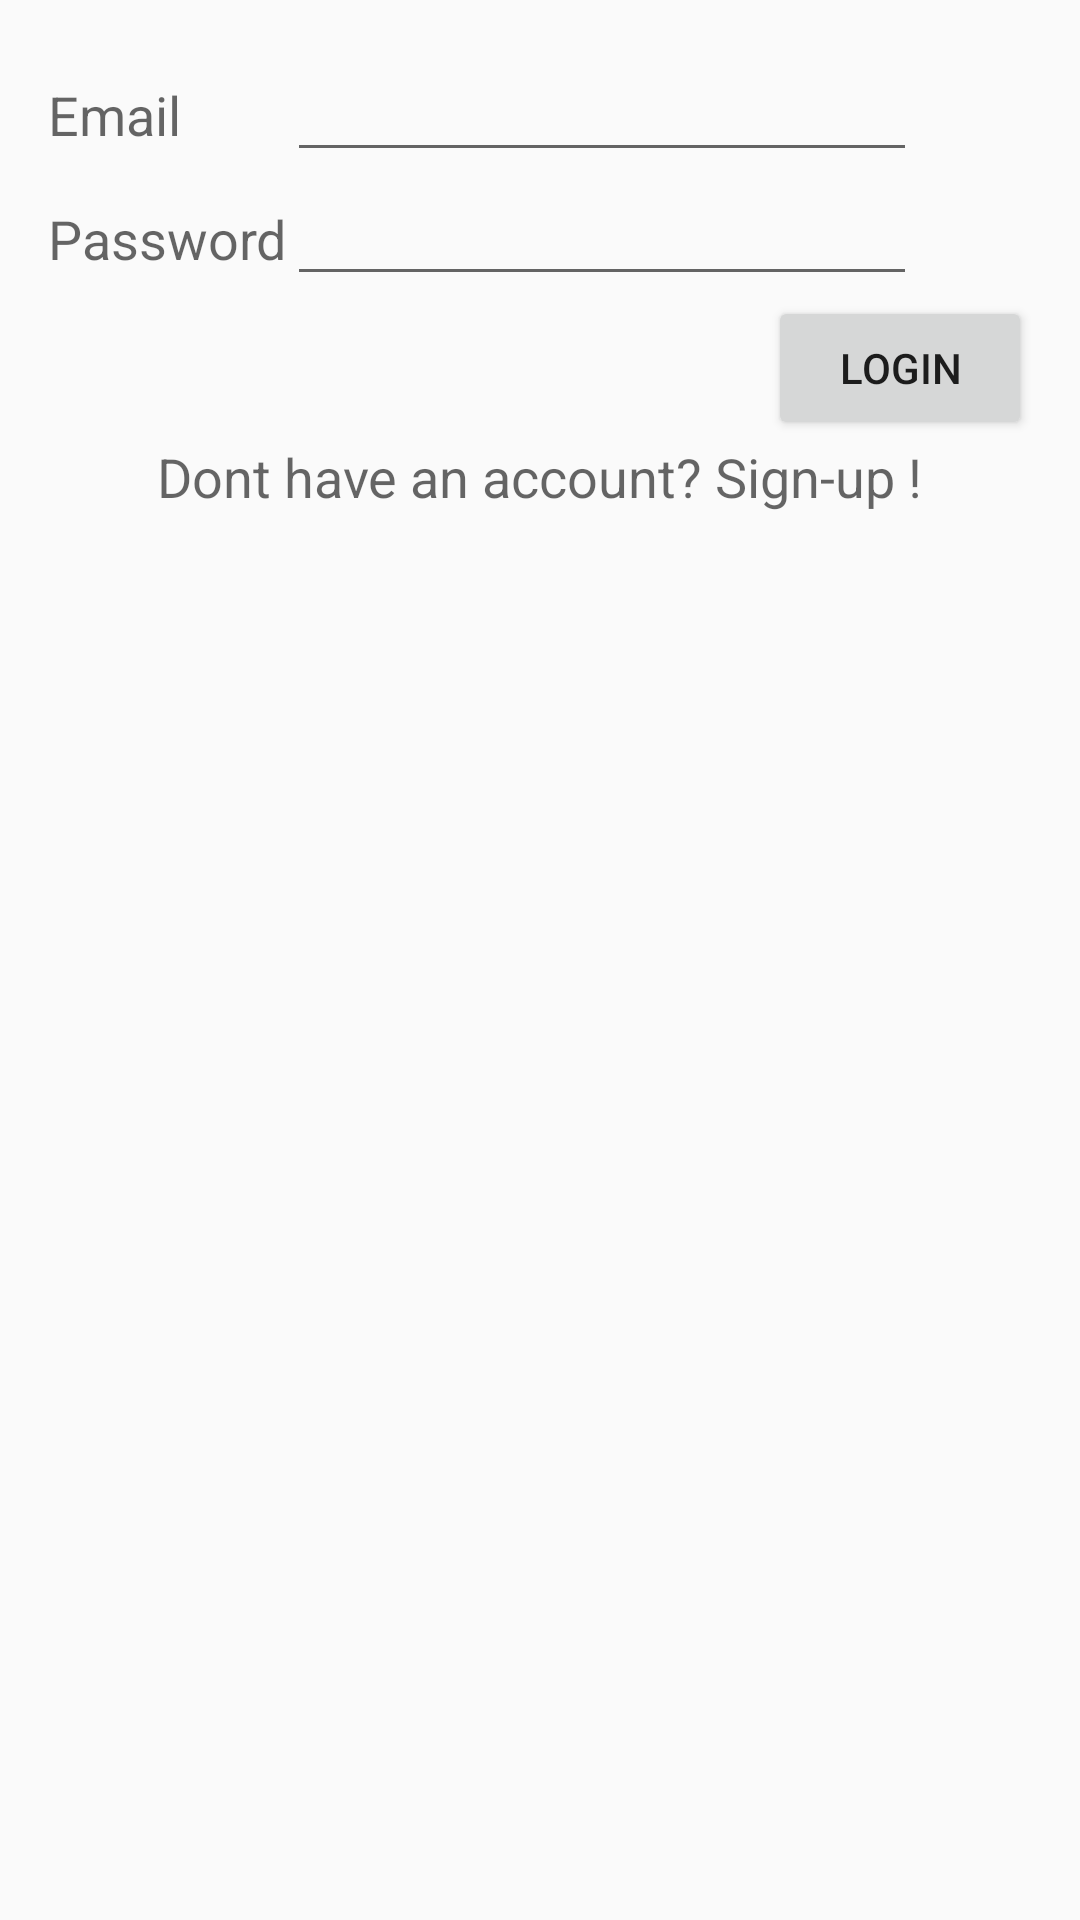

Reconstruct the res/layout file that produces this screen, plus the resources it refers to.
<!-- AndroidManifest.xml: application theme AppTheme -->
<!-- res/layout/activity_login.xml -->
<?xml version="1.0" encoding="utf-8"?>
<RelativeLayout
	xmlns:android="http://schemas.android.com/apk/res/android"
	xmlns:tools="http://schemas.android.com/tools"
	android:layout_width="match_parent"
	android:layout_height="match_parent"
	android:paddingBottom="@dimen/activity_vertical_margin"
	android:paddingLeft="@dimen/activity_horizontal_margin"
	android:paddingRight="@dimen/activity_horizontal_margin"
	android:paddingTop="@dimen/activity_vertical_margin"
	tools:context="io.github.example.LoginActivity">

	<FrameLayout
		android:layout_width="match_parent"
		android:layout_height="wrap_content"
		android:id="@+id/messages">
		<TextView
			android:visibility="gone"
			android:layout_width="match_parent"
			android:layout_height="wrap_content"
			android:textAppearance="?android:attr/textAppearanceMedium"
			android:textColor="@color/textColorPrimaryInverse"
			android:text="@string/loginFailed"
			android:id="@+id/login_failed"
			android:layout_alignParentStart="true"
			android:background="?attr/error"
			android:padding="6dp"/>
		<TextView
			android:visibility="gone"
			android:layout_width="match_parent"
			android:layout_height="wrap_content"
			android:textAppearance="?android:attr/textAppearanceMedium"
			android:textColor="@color/textColorPrimaryInverse"
			android:text="@string/signup_success"
			android:id="@+id/signup_success"
			android:layout_alignParentStart="true"
			android:background="?attr/colorPrimary"
			android:padding="6dp"/>
	</FrameLayout>
	<TableLayout
		android:layout_width="match_parent"
		android:layout_height="wrap_content"
		android:id="@+id/field_login"
		android:layout_below="@id/messages">

		<TableRow
			android:layout_width="match_parent"
			android:layout_height="match_parent">

			<TextView
				android:layout_width="wrap_content"
				android:layout_height="wrap_content"
				android:textAppearance="?android:attr/textAppearanceMedium"
				android:text="@string/email"
				android:layout_column="0"/>

			<EditText
				android:layout_width="wrap_content"
				android:layout_height="wrap_content"
				android:inputType="textEmailAddress"
				android:ems="10"
				android:id="@+id/email"
				android:layout_column="1"/>
		</TableRow>

		<TableRow
			android:layout_width="match_parent"
			android:layout_height="match_parent">

			<TextView
				android:layout_width="wrap_content"
				android:layout_height="wrap_content"
				android:textAppearance="?android:attr/textAppearanceMedium"
				android:text="@string/password"
				android:layout_column="0"/>

			<EditText
				android:layout_width="wrap_content"
				android:layout_height="wrap_content"
				android:inputType="textPassword"
				android:ems="10"
				android:id="@+id/password"
				android:layout_column="1"/>
		</TableRow>

	</TableLayout>

	<Button
		android:layout_width="wrap_content"
		android:layout_height="wrap_content"
		android:text="@string/login"
		android:id="@+id/login"
		android:layout_below="@+id/field_login"
		android:layout_alignParentRight="true"
		android:layout_alignParentEnd="true"/>
	<Button
		android:layout_width="wrap_content"
		android:layout_height="wrap_content"
		android:text="@string/sign_up"
		android:id="@+id/signup"
		android:visibility="gone"
		android:layout_below="@+id/field_login"
		android:layout_alignParentRight="true"
		android:layout_alignParentEnd="true"/>

	<TextView
		android:layout_width="wrap_content"
		android:layout_height="wrap_content"
		android:textAppearance="?android:attr/textAppearanceMedium"
		android:text="@string/dont_have_an_account_sign_up"
		android:clickable="true"
		android:id="@+id/begin_signup"
		android:layout_below="@+id/login"
		android:layout_centerHorizontal="true"/>




</RelativeLayout>
<!-- resources referenced by this layout -->
<resources>
  <color name="textColorPrimaryInverse">#FFFFFF</color>
  <dimen name="activity_horizontal_margin">16dp</dimen>
  <dimen name="activity_vertical_margin">16dp</dimen>
  <string name="dont_have_an_account_sign_up">Dont have an account? Sign-up !</string>
  <string name="email">Email</string>
  <string name="login">Login</string>
  <string name="loginFailed">Wrong Credentials, please try again</string>
  <string name="password">Password</string>
  <string name="sign_up">Sign-Up</string>
  <string name="signup_success">Sign-up success, a confirmation email has been sent to your email address !</string>
  <style name="AppTheme" parent="Theme.AppCompat.Light.NoActionBar">
  		
  		<item name="colorPrimary">@color/colorPrimary</item>
  		<item name="colorPrimaryDark">@color/colorPrimaryDark</item>
  		<item name="colorAccent">@color/colorAccent</item>
  		<item name="android:textColorPrimary">@color/textColorPrimary</item>
  		<item name="android:textColorSecondary">@color/secondary_text_material_dark</item>
  		<item name="android:textColorPrimaryInverse">@color/primary_text_material_light</item>
  		<item name="android:textColorSecondaryInverse">@color/secondary_text_material_light</item>
  		<item name="error">@color/error</item>
  		<item name="android:colorBackground">@color/colorBackground</item>
  	</style>
  <color name="colorPrimary">#CDDC39</color>
  <color name="colorPrimaryDark">#6B731D</color>
  <color name="colorAccent">#A4DC39</color>
  <color name="textColorPrimary">@color/text</color>
  <color name="error">#691E33</color>
  <color name="colorBackground">#F8FAE5</color>
  <color name="text">#26290A</color>
</resources>
